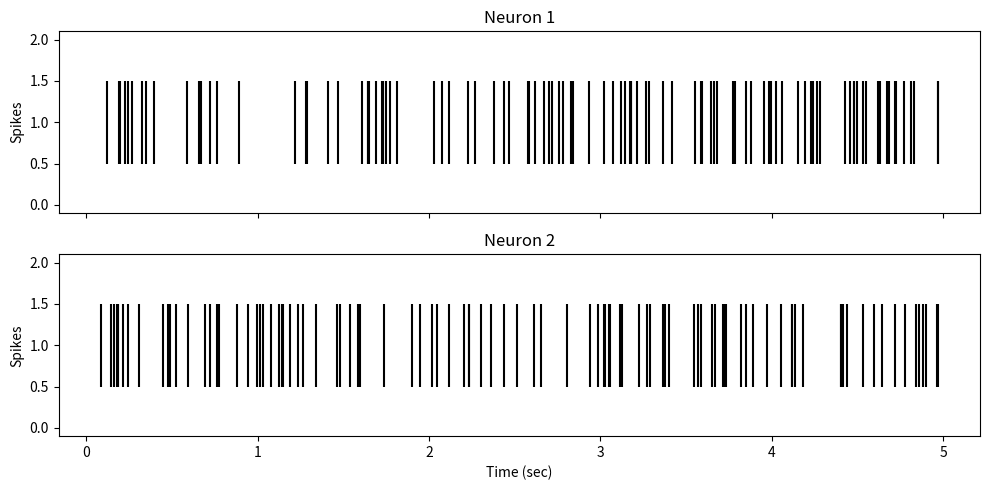

This figure's Python source:
# Import the general libraries we will be using
import numpy as np
import matplotlib.pyplot as plt

# Time and rates
total_time_sec = 5
sampling_rate_hz = 1000
n_samples = total_time_sec * sampling_rate_hz

# Probabilities
base_firing_prob = 0.02
influence = 0.03
noise_level = 0.01

def simulate_neuron_spikes(n_samples, base_firing_prob, influence, noise_level, neuron1=None):
    """
    Simulate the spiking of a neuron.

    If neuron1 is not None, then this neuron is influenced by neuron1.
    """
    spikes = np.zeros(n_samples)

    for i in range(n_samples):
        firing_prob = base_firing_prob

        if neuron1 is not None and neuron1[i] == 1:
            firing_prob += influence

        firing_prob += noise_level * np.random.randn()

        if np.random.rand() < firing_prob:
            spikes[i] = 1

    return spikes

# Simulate the two neurons
neuron1 = simulate_neuron_spikes(n_samples, base_firing_prob, 0, noise_level)
neuron2 = simulate_neuron_spikes(n_samples, base_firing_prob, influence, noise_level, neuron1)

print("Neuron 1 spike train:", neuron1)
print("Neuron 2 spike train:", neuron2)


def plot_spikes(neuron1, neuron2, sampling_rate_hz):
    """
    Plot the spikes of the two neurons as a raster plot.
    """
    time_points = np.arange(len(neuron1)) / sampling_rate_hz

    fig, ax = plt.subplots(2, 1, figsize=(10, 5), sharex=True, sharey=True)

    # Neuron 1
    ax[0].eventplot(time_points[neuron1 == 1], color='black')
    ax[0].set_title("Neuron 1")
    ax[0].set_ylabel("Spikes")

    # Neuron 2
    ax[1].eventplot(time_points[neuron2 == 1], color='black')
    ax[1].set_title("Neuron 2")
    ax[1].set_ylabel("Spikes")
    ax[1].set_xlabel("Time (sec)")

    plt.tight_layout()
    plt.show()

# Run the plotting function
plot_spikes(neuron1, neuron2, sampling_rate_hz)

def calculate_entropy(neuron):
    """
    Calculate the entropy of the spike train of a neuron.
    """
    # Calculate the probabilities of 0 and 1
    p_0 = np.sum(neuron == 0) / len(neuron)
    p_1 = np.sum(neuron == 1) / len(neuron)

    # Use the formula for entropy of a binary variable
    # Note: When p_0 or p_1 is 0, their contribution to the entropy is 0
    entropy = 0
    if p_0 > 0:
        entropy -= p_0 * np.log2(p_0)
    if p_1 > 0:
        entropy -= p_1 * np.log2(p_1)

    return entropy


# Calculate and print the entropies
entropy_neuron1 = calculate_entropy(neuron1)
entropy_neuron2 = calculate_entropy(neuron2)

print(f"Entropy of Neuron 1: {entropy_neuron1}")
print(f"Entropy of Neuron 2: {entropy_neuron2}")


# Write your answer here as a comment. Explain yourself.

# Write your answer here as a comment. Explain yourself.

def calculate_joint_entropy(neuron1, neuron2):
    """
    Calculate the joint entropy of the spike trains of two neurons.
    """
    # Calculate the probabilities of each combination of 0 and 1
    p_00 = np.sum((neuron1 == 0) & (neuron2 == 0)) / len(neuron1)
    p_01 = np.sum((neuron1 == 0) & (neuron2 == 1)) / len(neuron1)
    p_10 = np.sum((neuron1 == 1) & (neuron2 == 0)) / len(neuron1)
    p_11 = np.sum((neuron1 == 1) & (neuron2 == 1)) / len(neuron1)

    # Use the formula for entropy of a binary variable
    # Note: When p_ij is 0, its contribution to the entropy is 0
    joint_entropy = 0
    if p_00 > 0:
        joint_entropy -= p_00 * np.log2(p_00)
    if p_01 > 0:
        joint_entropy -= p_01 * np.log2(p_01)
    if p_10 > 0:
        joint_entropy -= p_10 * np.log2(p_10)
    if p_11 > 0:
        joint_entropy -= p_11 * np.log2(p_11)

    return joint_entropy

def calculate_mutual_information(neuron1, neuron2):
    """
    Calculate the mutual information between the spike trains of two neurons.
    """
    entropy_neuron1 = calculate_entropy(neuron1)
    entropy_neuron2 = calculate_entropy(neuron2)
    joint_entropy = calculate_joint_entropy(neuron1, neuron2)

    # Use the formula for mutual information
    mutual_information = entropy_neuron1 + entropy_neuron2 - joint_entropy

    return mutual_information




# Time and rates
total_time_sec = 5
sampling_rate_hz = 1000
n_samples = total_time_sec * sampling_rate_hz

# Probabilities
base_firing_prob = 0.02
influence = 0.03
noise_level = 0.01

# Simulate the two neurons
neuron1 = simulate_neuron_spikes(n_samples, base_firing_prob, 0, noise_level)
neuron2 = simulate_neuron_spikes(n_samples, base_firing_prob, influence, noise_level, neuron1)


# Calculate and print the mutual information
mutual_information = calculate_mutual_information(neuron2, neuron1)
print(f"Mutual Information: {mutual_information}")

# Write your answer here as a comment. Explain yourself.

# Write your answer here as a comment. Explain yourself.

# Write your answer here as a comment. Explain yourself.